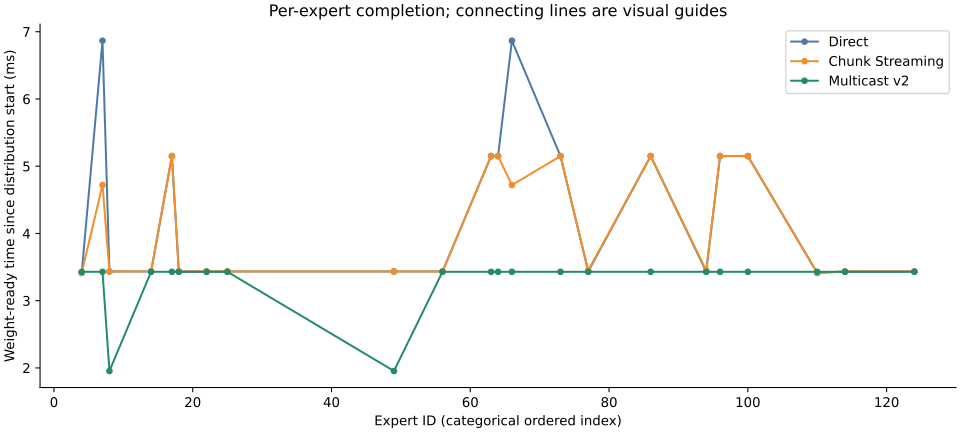

The data file committed next to this chart (first rows):
strategy, expert, fanout, ready_ps, distribution_duration_ns
direct, 4, 1, 3412717000, 3412516
direct, 7, 4, 6866979600, 6866779
direct, 8, 2, 3434380120, 3434179
direct, 14, 2, 3434386600, 3434186
direct, 17, 3, 5151040560, 5150840
direct, 18, 2, 3434130600, 3433930
direct, 22, 2, 3434209040, 3434008
direct, 25, 2, 3434350120, 3434149
direct, 49, 2, 3434380120, 3434179
direct, 56, 2, 3434204680, 3434004
direct, 63, 3, 5150947360, 5150746
direct, 64, 3, 5150947360, 5150746
direct, 66, 4, 6867380560, 6867180
direct, 73, 3, 5150947400, 5150746
direct, 77, 2, 3434228720, 3434028
direct, 86, 3, 5150947440, 5150746
direct, 94, 2, 3433650120, 3433449
direct, 96, 3, 5151040600, 5150840
direct, 100, 3, 5150947360, 5150746
direct, 110, 1, 3412994800, 3412794
direct, 114, 2, 3434120880, 3433920
direct, 124, 2, 3434547760, 3434347
chunk-streaming, 4, 1, 3412853080, 3412652
chunk-streaming, 7, 4, 4719868120, 4719667
chunk-streaming, 8, 2, 3434380120, 3434179
chunk-streaming, 14, 2, 3434202160, 3434001
chunk-streaming, 17, 3, 5150947360, 5150746
chunk-streaming, 18, 2, 3434917080, 3434716
chunk-streaming, 22, 2, 3434202280, 3434001
chunk-streaming, 25, 2, 3434485760, 3434285
chunk-streaming, 49, 2, 3434380120, 3434179
chunk-streaming, 56, 2, 3434212200, 3434011
chunk-streaming, 63, 3, 5150947360, 5150746
chunk-streaming, 64, 3, 5151160120, 5150959
chunk-streaming, 66, 4, 4719814880, 4719614
chunk-streaming, 73, 3, 5150947360, 5150746
chunk-streaming, 77, 2, 3449655480, 3449454
chunk-streaming, 86, 3, 5150947400, 5150746
chunk-streaming, 94, 2, 3449796920, 3449596
chunk-streaming, 96, 3, 5151040560, 5150840
chunk-streaming, 100, 3, 5150947360, 5150746
chunk-streaming, 110, 1, 3412853080, 3412652
chunk-streaming, 114, 2, 3434109200, 3433908
chunk-streaming, 124, 2, 3434485760, 3434285
multicast-v2, 4, 1, 3429378640, 3429178
multicast-v2, 7, 4, 3429478320, 3429277
multicast-v2, 8, 2, 1954090480, 1953889
multicast-v2, 14, 2, 3429391120, 3429190
multicast-v2, 17, 3, 3429396040, 3429195
multicast-v2, 18, 2, 3429391520, 3429191
multicast-v2, 22, 2, 3429391360, 3429190
multicast-v2, 25, 2, 3429466800, 3429266
multicast-v2, 49, 2, 1954090480, 1953889
multicast-v2, 56, 2, 3429479280, 3429278
multicast-v2, 63, 3, 3429396720, 3429196
multicast-v2, 64, 3, 3429479280, 3429278
multicast-v2, 66, 4, 3429477960, 3429277
multicast-v2, 73, 3, 3429484200, 3429283
multicast-v2, 77, 2, 3429479680, 3429279
multicast-v2, 86, 3, 3429485200, 3429284
... 6 more rows
